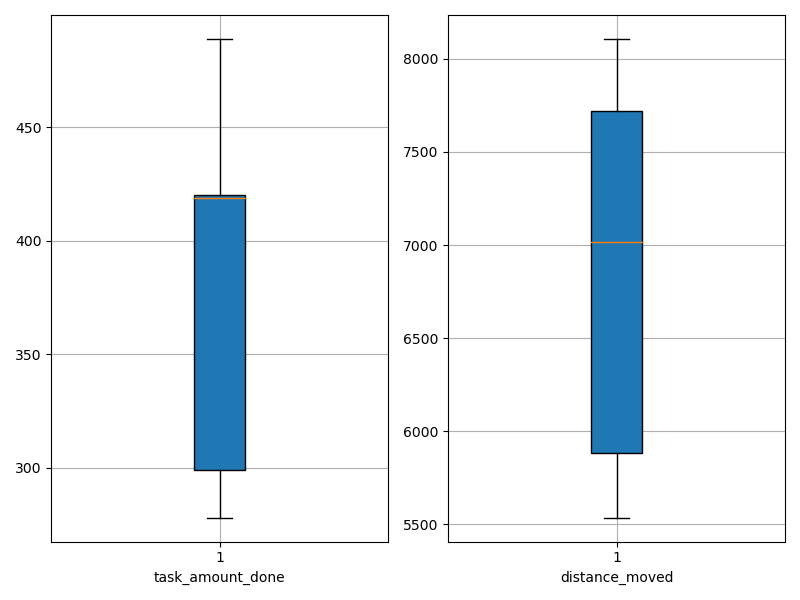

Source data for this figure (header and first rows):
agent_id, task_amount_done, distance_moved
0, 420.0, 6317
1, 278.0, 7718
2, 423.0, 5536
3, 419.0, 5719
4, 350.0, 7716
5, 489.0, 7469
6, 420.0, 6564
7, 282.0, 8107
8, 419.0, 5742
9, 280.0, 7973
